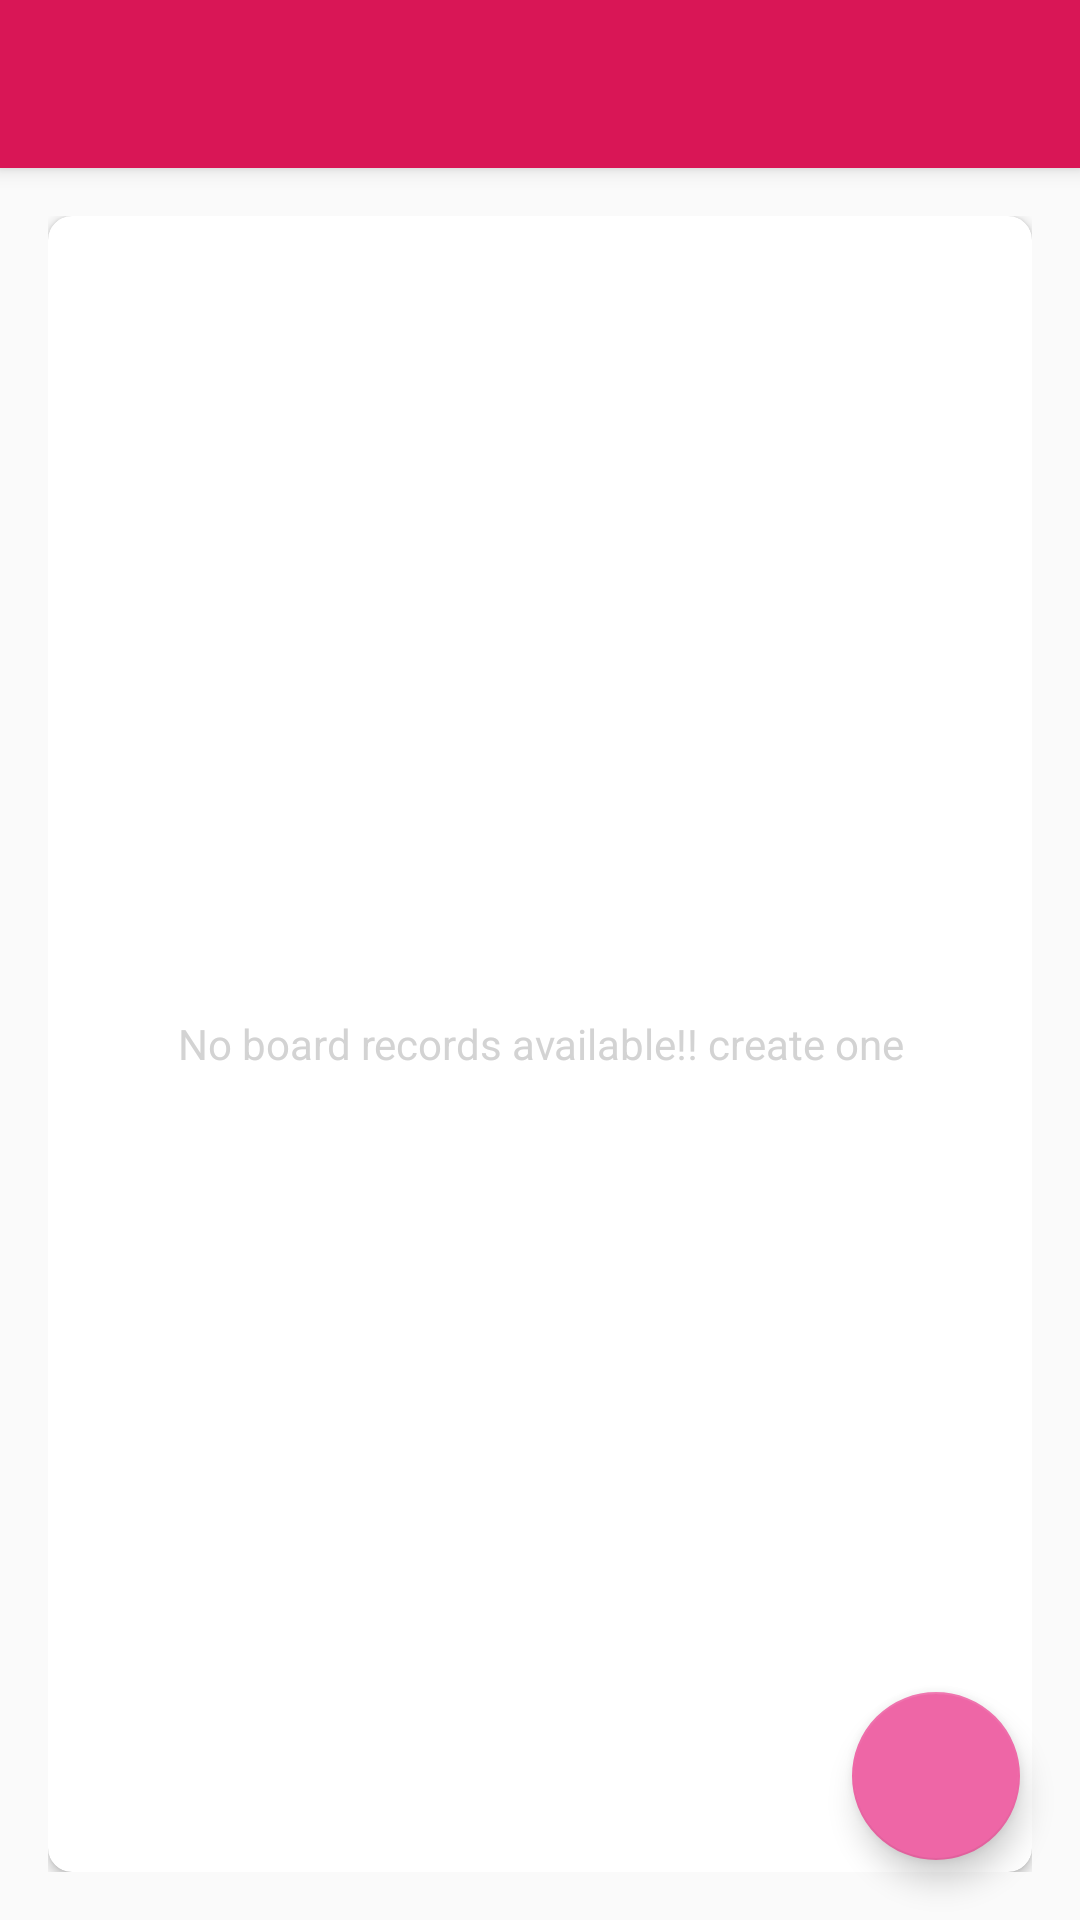

Write the Android layout XML for this screen, with the resource values it uses.
<!-- AndroidManifest.xml: application theme AppTheme -->
<!-- res/layout/app_bar_main.xml -->
<?xml version="1.0" encoding="utf-8"?>
<androidx.coordinatorlayout.widget.CoordinatorLayout xmlns:android="http://schemas.android.com/apk/res/android"
    android:layout_width="match_parent"
    android:layout_height="match_parent"
    xmlns:app="http://schemas.android.com/apk/res-auto">

    <com.google.android.material.appbar.AppBarLayout
        android:layout_width="match_parent"
        android:layout_height="wrap_content"
        android:theme="@style/AppTheme.AppBarOverlay">

        <androidx.appcompat.widget.Toolbar
            android:id="@+id/toolbar_main_Activity"
            android:layout_width="match_parent"
            android:layout_height="?attr/actionBarSize"
            android:background="?attr/colorPrimary"
            app:popupTheme="@style/AppTheme.popupOverlay"/>


    </com.google.android.material.appbar.AppBarLayout>

    <include layout="@layout/main_content"
        android:id="@+id/app_main_include"/>

    <com.google.android.material.floatingactionbutton.FloatingActionButton
        android:layout_width="wrap_content"
        android:layout_height="wrap_content"
        android:id="@+id/fab_create_board"
        android:layout_gravity="bottom|end"
        android:layout_margin="@dimen/floating_btn_board"
        app:srcCompat ="@drawable/baseline_add_24"/>



</androidx.coordinatorlayout.widget.CoordinatorLayout>
<!-- res/layout/main_content.xml (included above) -->
<?xml version="1.0" encoding="utf-8"?>
<LinearLayout
    xmlns:android="http://schemas.android.com/apk/res/android"
    xmlns:app="http://schemas.android.com/apk/res-auto"
    xmlns:tools="http://schemas.android.com/tools"
    android:layout_width="match_parent"
    android:layout_height="match_parent"
    android:orientation="vertical"
    android:gravity="center"
    android:padding="@dimen/main_content_padding"
    tools:context=".Activities.MainActivity"
    app:layout_behavior="@string/appbar_scrolling_view_behavior">

    <androidx.cardview.widget.CardView
        android:layout_width="match_parent"
        android:layout_height="match_parent"
        android:background="@color/white"
        android:elevation="@dimen/card_elevation"
        app:cardCornerRadius="@dimen/card_corner_radius">

        <androidx.recyclerview.widget.RecyclerView
            android:id="@+id/rv_board_list"
            android:layout_width="match_parent"
            android:layout_height="match_parent"
            android:visibility="gone"/>

        <TextView
            android:id="@+id/no_board_record"
            android:layout_width="match_parent"
            android:layout_height="match_parent"
            android:gravity="center"
            android:text="@string/no_boards_available"
            android:textColor="@color/lightGrey"/>

    </androidx.cardview.widget.CardView>

</LinearLayout>
<!-- resources referenced by this layout -->
<resources>
  <color name="lightGrey">#D3D3D3</color>
  <color name="white">#FFFFFFFF</color>
  <dimen name="card_corner_radius">8dp</dimen>
  <dimen name="card_elevation">5dp</dimen>
  <dimen name="floating_btn_board">20dp</dimen>
  <dimen name="main_content_padding">16sp</dimen>
  <string name="no_boards_available">No board records available!! create one</string>
  <style name="AppTheme.AppBarOverlay" parent="ThemeOverlay.AppCompat.Dark.ActionBar" />
  <style name="AppTheme.popupOverlay" parent="ThemeOverlay.AppCompat.Light" />
  <style name="AppTheme" parent="Theme.AppCompat.Light.DarkActionBar">
          <item name="colorPrimary">@color/colorPrimary</item>
          <item name="colorPrimaryDark">@color/colorPrimaryDark</item>
          <item name="colorAccent">@color/colorAccent</item>
          <item name="colorOnSecondary">@color/colorSecondary</item>
      </style>
  <color name="colorPrimary">#D91656</color>
  <color name="colorPrimaryDark">#640D5F</color>
  <color name="colorAccent">#EE66A6</color>
  <color name="colorSecondary">#FFEB55</color>
</resources>
